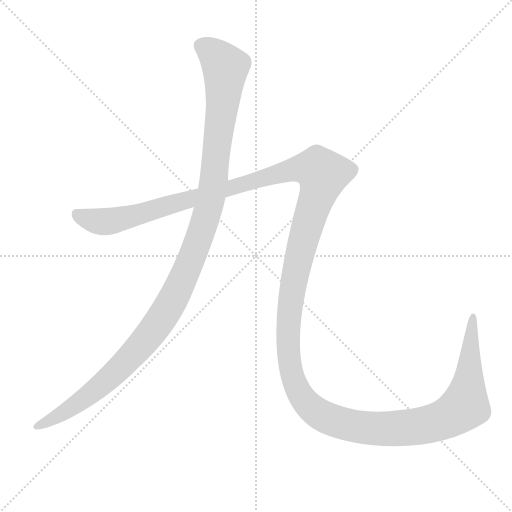
t = 0.00 s
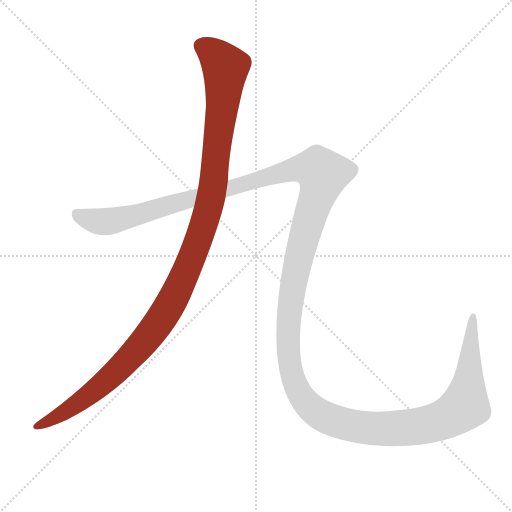
t = 1.21 s
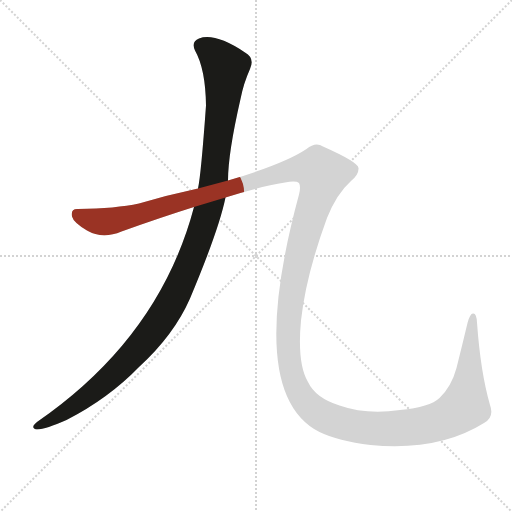
t = 1.54 s
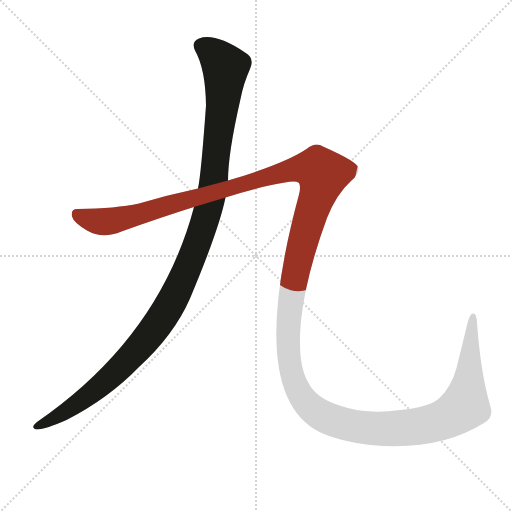
t = 1.87 s
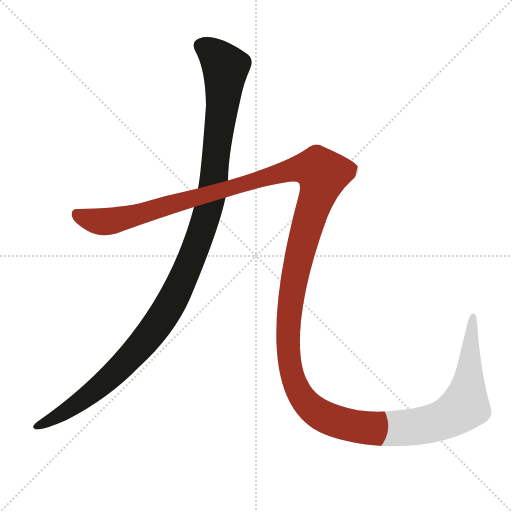
t = 2.20 s
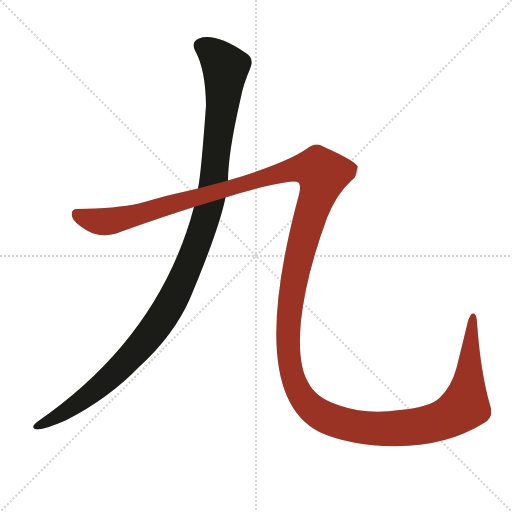
t = 2.89 s

The animated SVG that drew these frames (rendered in a browser with its animation timeline set to each time). Animation: 2 CSS @keyframes rules; one cycle of 2.89 s.

<svg version="1.1" viewBox="0 0 1024 1024" xmlns="http://www.w3.org/2000/svg">
  <g stroke="lightgray" stroke-dasharray="1,1" stroke-width="1" transform="scale(4, 4)">
    <line x1="0" y1="0" x2="256" y2="256"></line>
    <line x1="256" y1="0" x2="0" y2="256"></line>
    <line x1="128" y1="0" x2="128" y2="256"></line>
    <line x1="0" y1="128" x2="256" y2="128"></line>
  </g>
  <g transform="scale(1, -1) translate(0, -900)">
    <style type="text/css">
      
        @keyframes keyframes0 {
          from {
            stroke: #9a3324;
            stroke-dashoffset: 1175;
            stroke-width: 128;
          }
          79% {
            animation-timing-function: step-end;
            stroke: #9a3324;
            stroke-dashoffset: 0;
            stroke-width: 128;
          }
          to {
            stroke: #1b1b18;
            stroke-width: 1024;
          }
        }
        #make-me-a-hanzi-animation-0 {
          animation: keyframes0 1.2062174479166667s both;
          animation-delay: 0s;
          animation-timing-function: linear;
        }
      
        @keyframes keyframes1 {
          from {
            stroke: #9a3324;
            stroke-dashoffset: 1761;
            stroke-width: 128;
          }
          85% {
            animation-timing-function: step-end;
            stroke: #9a3324;
            stroke-dashoffset: 0;
            stroke-width: 128;
          }
          to {
            stroke: #1b1b18;
            stroke-width: 1024;
          }
        }
        #make-me-a-hanzi-animation-1 {
          animation: keyframes1 1.6831054687499998s both;
          animation-delay: 1.2062174479166667s;
          animation-timing-function: linear;
        }
      
    </style>
    
      <path d="M 388 486 Q 319 225 74 56 Q 59 44 74 41 Q 92 42 133 60 Q 217 103 278 166 Q 348 230 380 303 Q 438 441 451 505 L 456 539 Q 456 593 481 702 Q 487 733 500 762 Q 510 784 490 795 Q 430 835 398 823 Q 382 817 390 799 Q 411 762 412 689 Q 402 550 396 523 L 388 486 Z" fill="lightgray"></path>
    
      <path d="M 451 505 Q 520 527 570 535 Q 592 539 598 534 Q 602 527 598 511 Q 490 112 639 36 Q 676 18 741 10 Q 877 -3 968 54 Q 989 66 980 90 Q 961 156 954 255 Q 953 274 946 273 Q 940 273 935 254 Q 925 212 913 164 Q 903 127 879 104 Q 860 86 800 80 Q 733 70 679 89 Q 631 104 616 136 Q 594 173 602 259 Q 612 350 654 464 Q 673 512 702 538 Q 718 551 717 564 Q 716 576 646 607 Q 631 617 613 602 Q 568 572 456 539 L 396 523 Q 335 510 278 493 Q 232 483 156 482 Q 141 483 144 467 Q 147 455 174 439 Q 205 421 243 437 Q 321 465 388 486 L 451 505 Z" fill="lightgray"></path>
    
    
      <clipPath id="make-me-a-hanzi-clip-0">
        <path d="M 388 486 Q 319 225 74 56 Q 59 44 74 41 Q 92 42 133 60 Q 217 103 278 166 Q 348 230 380 303 Q 438 441 451 505 L 456 539 Q 456 593 481 702 Q 487 733 500 762 Q 510 784 490 795 Q 430 835 398 823 Q 382 817 390 799 Q 411 762 412 689 Q 402 550 396 523 L 388 486 Z"></path>
      </clipPath>
      <path clip-path="url(#make-me-a-hanzi-clip-0)" d="M 402 808 L 428 792 L 451 765 L 424 515 L 412 464 L 374 360 L 330 274 L 266 191 L 170 103 L 78 49" fill="none" id="make-me-a-hanzi-animation-0" stroke-dasharray="1047 2094" stroke-linecap="round"></path>
    
      <clipPath id="make-me-a-hanzi-clip-1">
        <path d="M 451 505 Q 520 527 570 535 Q 592 539 598 534 Q 602 527 598 511 Q 490 112 639 36 Q 676 18 741 10 Q 877 -3 968 54 Q 989 66 980 90 Q 961 156 954 255 Q 953 274 946 273 Q 940 273 935 254 Q 925 212 913 164 Q 903 127 879 104 Q 860 86 800 80 Q 733 70 679 89 Q 631 104 616 136 Q 594 173 602 259 Q 612 350 654 464 Q 673 512 702 538 Q 718 551 717 564 Q 716 576 646 607 Q 631 617 613 602 Q 568 572 456 539 L 396 523 Q 335 510 278 493 Q 232 483 156 482 Q 141 483 144 467 Q 147 455 174 439 Q 205 421 243 437 Q 321 465 388 486 L 451 505 Z"></path>
      </clipPath>
      <path clip-path="url(#make-me-a-hanzi-clip-1)" d="M 153 472 L 190 458 L 227 459 L 587 561 L 638 560 L 646 551 L 639 520 L 618 464 L 589 349 L 576 202 L 589 136 L 603 107 L 642 70 L 679 55 L 736 43 L 801 43 L 872 55 L 917 78 L 932 98 L 946 267" fill="none" id="make-me-a-hanzi-animation-1" stroke-dasharray="1633 3266" stroke-linecap="round"></path>
    
  </g>
</svg>
